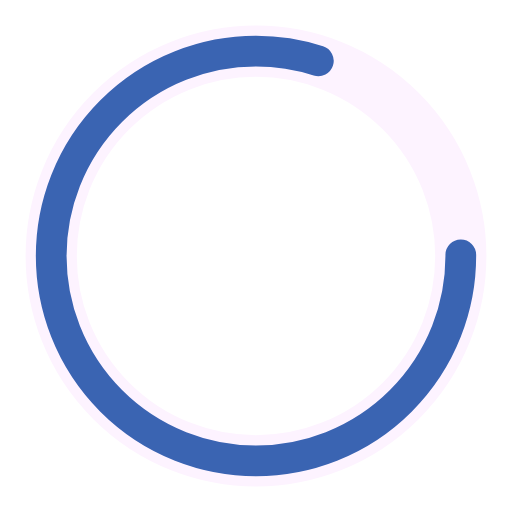
t = 0.00 s
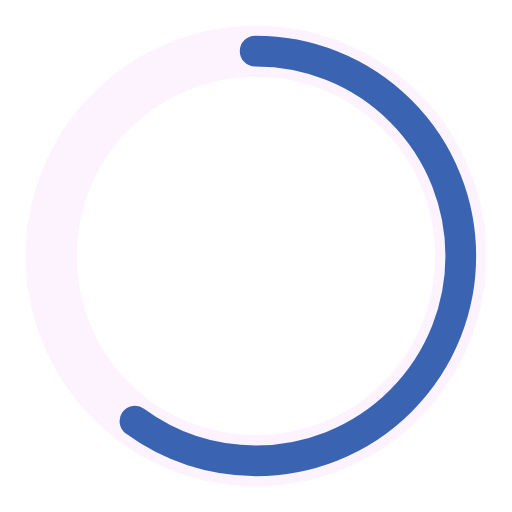
t = 0.25 s
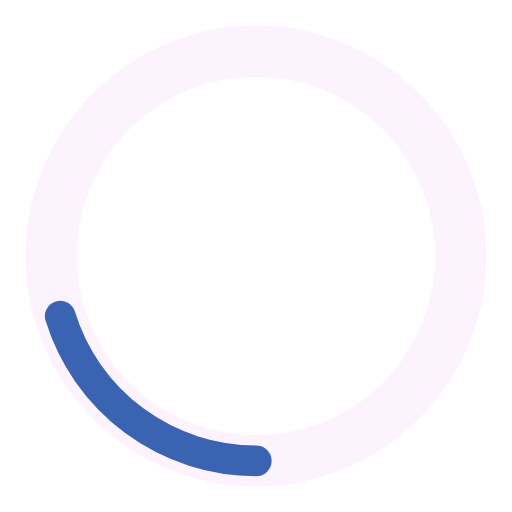
t = 0.75 s
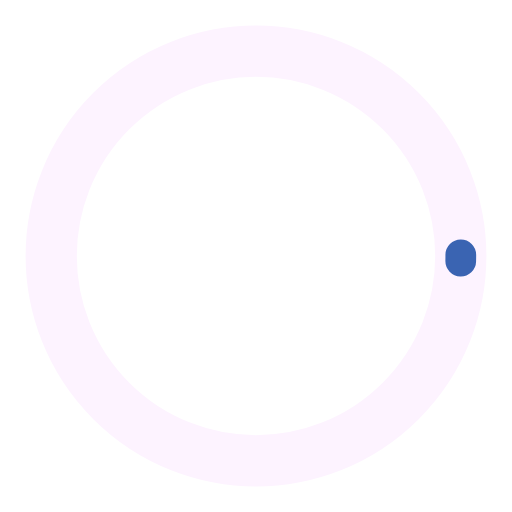
t = 1.00 s
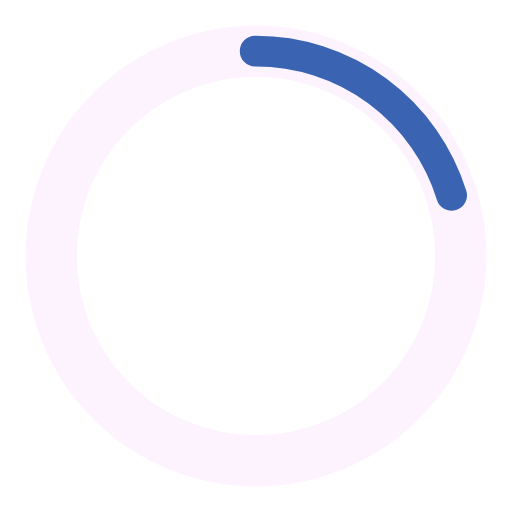
t = 1.25 s
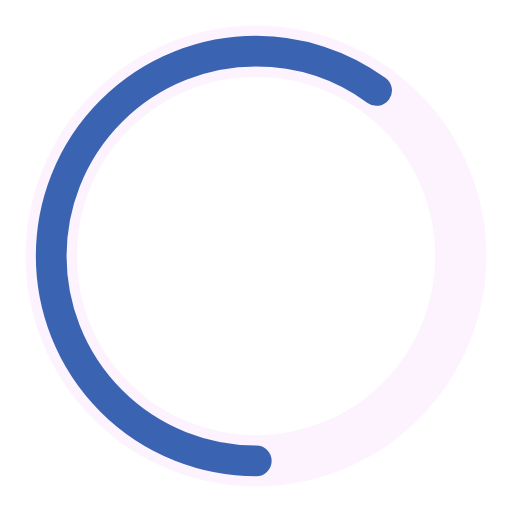
t = 1.75 s

The animated SVG that drew these frames (rendered in a browser with its animation timeline set to each time). Animation: 2 SMIL elements (animate=2); one cycle of 2.00 s, repeats indefinitely.

<?xml version="1.0" encoding="utf-8"?><svg width='120px' height='120px' xmlns="http://www.w3.org/2000/svg" viewBox="0 0 100 100" preserveAspectRatio="xMidYMid" class="uil-ring-alt"><rect x="0" y="0" width="100" height="100" fill="none" class="bk"></rect><circle cx="50" cy="50" r="40" stroke="#fdf3ff" fill="none" stroke-width="10" stroke-linecap="round"></circle><circle cx="50" cy="50" r="40" stroke="#3a64b2" fill="none" stroke-width="6" stroke-linecap="round"><animate attributeName="stroke-dashoffset" dur="2s" repeatCount="indefinite" from="0" to="502"></animate><animate attributeName="stroke-dasharray" dur="2s" repeatCount="indefinite" values="200.8 50.19999999999999;1 250;200.8 50.19999999999999"></animate></circle></svg>
